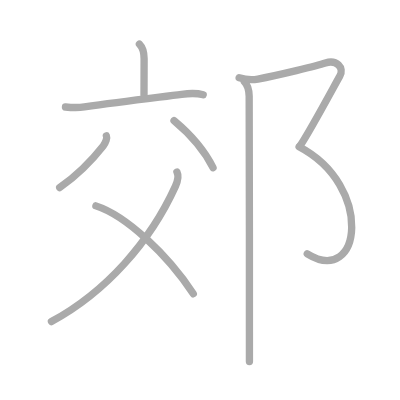
t = 0.00 s
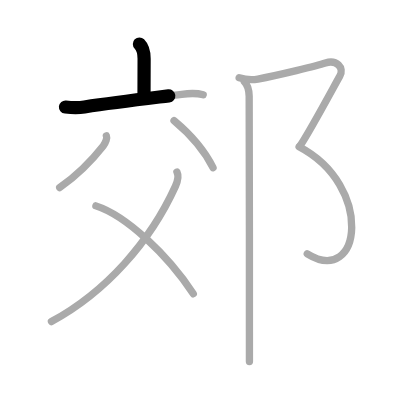
t = 1.75 s
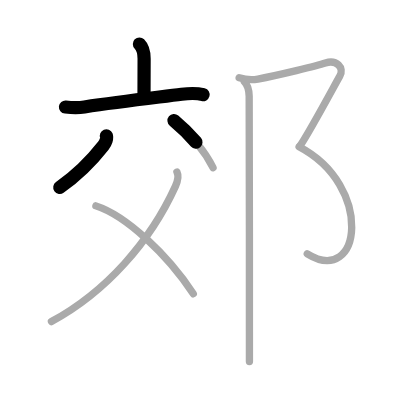
t = 3.50 s
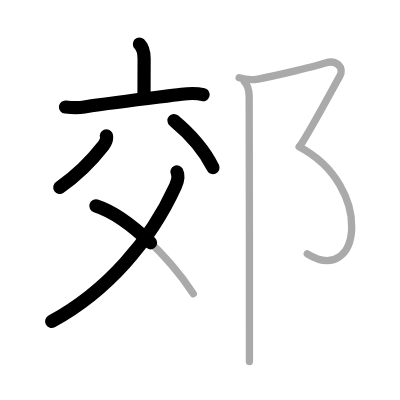
t = 5.50 s
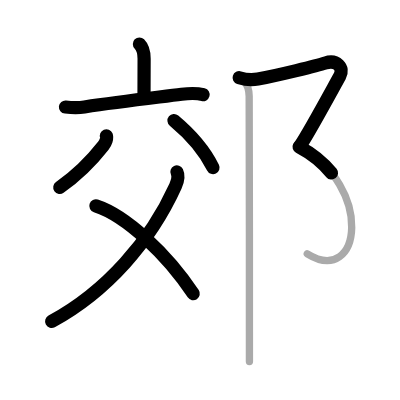
t = 7.25 s
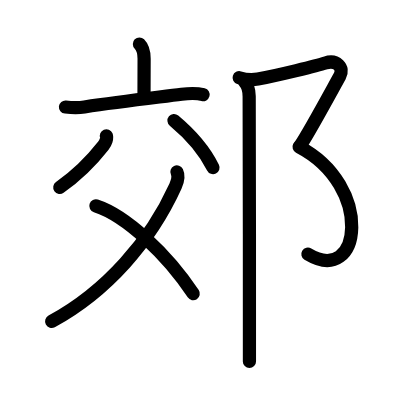
t = 9.00 s

The animated SVG that drew these frames (rendered in a browser with its animation timeline set to each time). Animation: 9 SMIL elements (animate=9); one cycle of 9.00 s.

<?xml version="1.0" standalone="no"?>
<!DOCTYPE svg PUBLIC "-//W3C//DTD SVG 1.1//EN"   "http://www.w3.org/Graphics/SVG/1.1/DTD/svg11.dtd">
<svg width="400px" height="400px"  version="1.1" xmlns="http://www.w3.org/2000/svg">
  <defs>
    <marker id="Triangle" viewBox="0 0 10 10" refX="0" refY="5" markerUnits="strokeWidth" markerWidth="3" style="stroke-opacity:0%;fill:#aaaaaa;" markerHeight="2" orient="auto">
      <path d="M 0 0 L 10 5 L 0 10 z" />
    </marker>
    
    <marker id="Arrow" viewBox="0 0 10 10" refX="5" refY="5" markerUnits="strokeWidth" markerWidth="1.8" style="stroke-opacity:0%;fill:#770000;" markerHeight="2" orient="auto">
      <path d="M 0 4 L 6 4 L 4 1 L 10 5 L 4 9 L 6 6 L 0 6 z" />
        <circle cx="5" cy="5" r="5" />
      </marker>
    
    <marker id="TriangleRed" viewBox="0 0 10 10" refX="0" refY="5" markerUnits="strokeWidth" markerWidth="3" style="stroke-opacity:0%;fill:#CC0000;" markerHeight="2" orient="auto">
      <path d="M 0 0 L 10 5 L 0 10 z" />
    </marker>
    
    <marker id="ArrowRed" viewBox="0 0 10 10" refX="5" refY="5" markerUnits="strokeWidth" markerWidth="1.8" style="stroke-opacity:0%;fill:#CC0000;" markerHeight="2" orient="auto">
      <path d="M 0 4 L 6 4 L 4 1 L 10 5 L 4 9 L 6 6 L 0 6 z" />
        <circle cx="5" cy="5" r="5" />
      </marker>
    
  </defs>
  
  <path style="fill:#ffffff; fill-opacity:100%; fill-rule:evenodd; stroke-width:0;" d="M 0 0 L 400px 0 L 400px 400px L 0 400px L 0 0" />

  <g transform="scale(3.6697247706422 3.6697247706422)">
<path style="fill:none; fill-opacity:0%; fill-rule:evenodd; stroke:#aaaaaa; stroke-opacity:100%; stroke-width: 1.5pt; stroke-linejoin:round; stroke-linecap:round;" d="M37.99 12c1 1 1.28 2.25 1.28 4.04c0 3.77-0.03 6.96-0.03 9.84"></path>
<path style="fill:none; fill-opacity:0%; fill-rule:evenodd; stroke:#aaaaaa; stroke-opacity:100%; stroke-width: 1.5pt; stroke-linejoin:round; stroke-linecap:round;" d="M17.84 29.16c1.84 0.18 3.3 0.26 5.17-0.02c10.24-1.52 20.38-2.66 26.48-3.45c1.61-0.21 4.26-0.32 5.88 0.12"></path>
<path style="fill:none; fill-opacity:0%; fill-rule:evenodd; stroke:#aaaaaa; stroke-opacity:100%; stroke-width: 1.5pt; stroke-linejoin:round; stroke-linecap:round;" d="M28.99 37.01c0.25 0.61-0.15 1.85-0.87 2.76C25 43.75 21.15 47.68 16.27 51.1"></path>
<path style="fill:none; fill-opacity:0%; fill-rule:evenodd; stroke:#aaaaaa; stroke-opacity:100%; stroke-width: 1.5pt; stroke-linejoin:round; stroke-linecap:round;" d="M47.42 32.86c4.57 3.81 8.35 8.21 10.63 12.83"></path>
<path style="fill:none; fill-opacity:0%; fill-rule:evenodd; stroke:#aaaaaa; stroke-opacity:100%; stroke-width: 1.5pt; stroke-linejoin:round; stroke-linecap:round;" d="M48.21 46.86c0.44 0.9 0.34 2.24-0.39 3.86C41 65.75 29 79.5 14.02 87.62"></path>
<path style="fill:none; fill-opacity:0%; fill-rule:evenodd; stroke:#aaaaaa; stroke-opacity:100%; stroke-width: 1.5pt; stroke-linejoin:round; stroke-linecap:round;" d="M26.13 56.1c8.26 2.67 19.52 13.29 26.54 23.95"></path>
<path style="fill:none; fill-opacity:0%; fill-rule:evenodd; stroke:#aaaaaa; stroke-opacity:100%; stroke-width: 1.5pt; stroke-linejoin:round; stroke-linecap:round;" d="M65.17 21.17c1.83 0.58 3.32 0.71 5.11 0.37c5.54-1.06 16.21-3.64 18.39-4.37c3-1 5.25 1.25 3.92 3.58c-1.33 2.33-8.5 15.67-10.83 19"></path>
<path style="fill:none; fill-opacity:0%; fill-rule:evenodd; stroke:#aaaaaa; stroke-opacity:100%; stroke-width: 1.5pt; stroke-linejoin:round; stroke-linecap:round;" d="M81.5 40c20.5 10.75 17 38.25 2.23 29.16"></path>
<path style="fill:none; fill-opacity:0%; fill-rule:evenodd; stroke:#aaaaaa; stroke-opacity:100%; stroke-width: 1.5pt; stroke-linejoin:round; stroke-linecap:round;" d="M66.58 22.25c1.08 1.09 1.3 2.22 1.32 4c0.07 10.23 0.07 44.62 0.07 64.13c0 3.15 0 5.92 0 8.12"></path>

<path style="fill:none; fill-opacity:0%; fill-rule:evenodd; stroke:#000000; stroke-opacity:100%; stroke-width: 2.7pt; stroke-linejoin:round; stroke-linecap:round;" d="M37.99 12c1 1 1.28 2.25 1.28 4.04c0 3.77-0.03 6.96-0.03 9.84" pathLength="100" stroke-dashoffset="100" stroke-dasharray="100 105"><animate id="dashAnim1" attributeName="stroke-dashoffset" from="100" to="0" dur="1s" calcMode="linear" fill="freeze"/></path>
<path style="fill:none; fill-opacity:0%; fill-rule:evenodd; stroke:#000000; stroke-opacity:100%; stroke-width: 2.7pt; stroke-linejoin:round; stroke-linecap:round;" d="M17.84 29.16c1.84 0.18 3.3 0.26 5.17-0.02c10.24-1.52 20.38-2.66 26.48-3.45c1.61-0.21 4.26-0.32 5.88 0.12" pathLength="100" stroke-dashoffset="100" stroke-dasharray="100 105"><animate id="dashAnim2" attributeName="stroke-dashoffset" from="100" to="0" dur="1s" calcMode="linear" begin="dashAnim1.end" fill="freeze"/></path>
<path style="fill:none; fill-opacity:0%; fill-rule:evenodd; stroke:#000000; stroke-opacity:100%; stroke-width: 2.7pt; stroke-linejoin:round; stroke-linecap:round;" d="M28.99 37.01c0.25 0.61-0.15 1.85-0.87 2.76C25 43.75 21.15 47.68 16.27 51.1" pathLength="100" stroke-dashoffset="100" stroke-dasharray="100 105"><animate id="dashAnim3" attributeName="stroke-dashoffset" from="100" to="0" dur="1s" calcMode="linear" begin="dashAnim2.end" fill="freeze"/></path>
<path style="fill:none; fill-opacity:0%; fill-rule:evenodd; stroke:#000000; stroke-opacity:100%; stroke-width: 2.7pt; stroke-linejoin:round; stroke-linecap:round;" d="M47.42 32.86c4.57 3.81 8.35 8.21 10.63 12.83" pathLength="100" stroke-dashoffset="100" stroke-dasharray="100 105"><animate id="dashAnim4" attributeName="stroke-dashoffset" from="100" to="0" dur="1s" calcMode="linear" begin="dashAnim3.end" fill="freeze"/></path>
<path style="fill:none; fill-opacity:0%; fill-rule:evenodd; stroke:#000000; stroke-opacity:100%; stroke-width: 2.7pt; stroke-linejoin:round; stroke-linecap:round;" d="M48.21 46.86c0.44 0.9 0.34 2.24-0.39 3.86C41 65.75 29 79.5 14.02 87.62" pathLength="100" stroke-dashoffset="100" stroke-dasharray="100 105"><animate id="dashAnim5" attributeName="stroke-dashoffset" from="100" to="0" dur="1s" calcMode="linear" begin="dashAnim4.end" fill="freeze"/></path>
<path style="fill:none; fill-opacity:0%; fill-rule:evenodd; stroke:#000000; stroke-opacity:100%; stroke-width: 2.7pt; stroke-linejoin:round; stroke-linecap:round;" d="M26.13 56.1c8.26 2.67 19.52 13.29 26.54 23.95" pathLength="100" stroke-dashoffset="100" stroke-dasharray="100 105"><animate id="dashAnim6" attributeName="stroke-dashoffset" from="100" to="0" dur="1s" calcMode="linear" begin="dashAnim5.end" fill="freeze"/></path>
<path style="fill:none; fill-opacity:0%; fill-rule:evenodd; stroke:#000000; stroke-opacity:100%; stroke-width: 2.7pt; stroke-linejoin:round; stroke-linecap:round;" d="M65.17 21.17c1.83 0.58 3.32 0.71 5.11 0.37c5.54-1.06 16.21-3.64 18.39-4.37c3-1 5.25 1.25 3.92 3.58c-1.33 2.33-8.5 15.67-10.83 19" pathLength="100" stroke-dashoffset="100" stroke-dasharray="100 105"><animate id="dashAnim7" attributeName="stroke-dashoffset" from="100" to="0" dur="1s" calcMode="linear" begin="dashAnim6.end" fill="freeze"/></path>
<path style="fill:none; fill-opacity:0%; fill-rule:evenodd; stroke:#000000; stroke-opacity:100%; stroke-width: 2.7pt; stroke-linejoin:round; stroke-linecap:round;" d="M81.5 40c20.5 10.75 17 38.25 2.23 29.16" pathLength="100" stroke-dashoffset="100" stroke-dasharray="100 105"><animate id="dashAnim8" attributeName="stroke-dashoffset" from="100" to="0" dur="1s" calcMode="linear" begin="dashAnim7.end" fill="freeze"/></path>
<path style="fill:none; fill-opacity:0%; fill-rule:evenodd; stroke:#000000; stroke-opacity:100%; stroke-width: 2.7pt; stroke-linejoin:round; stroke-linecap:round;" d="M66.58 22.25c1.08 1.09 1.3 2.22 1.32 4c0.07 10.23 0.07 44.62 0.07 64.13c0 3.15 0 5.92 0 8.12" pathLength="100" stroke-dashoffset="100" stroke-dasharray="100 105"><animate id="dashAnim9" attributeName="stroke-dashoffset" from="100" to="0" dur="1s" calcMode="linear" begin="dashAnim8.end" fill="freeze"/></path>

</g>

</svg>  
          
